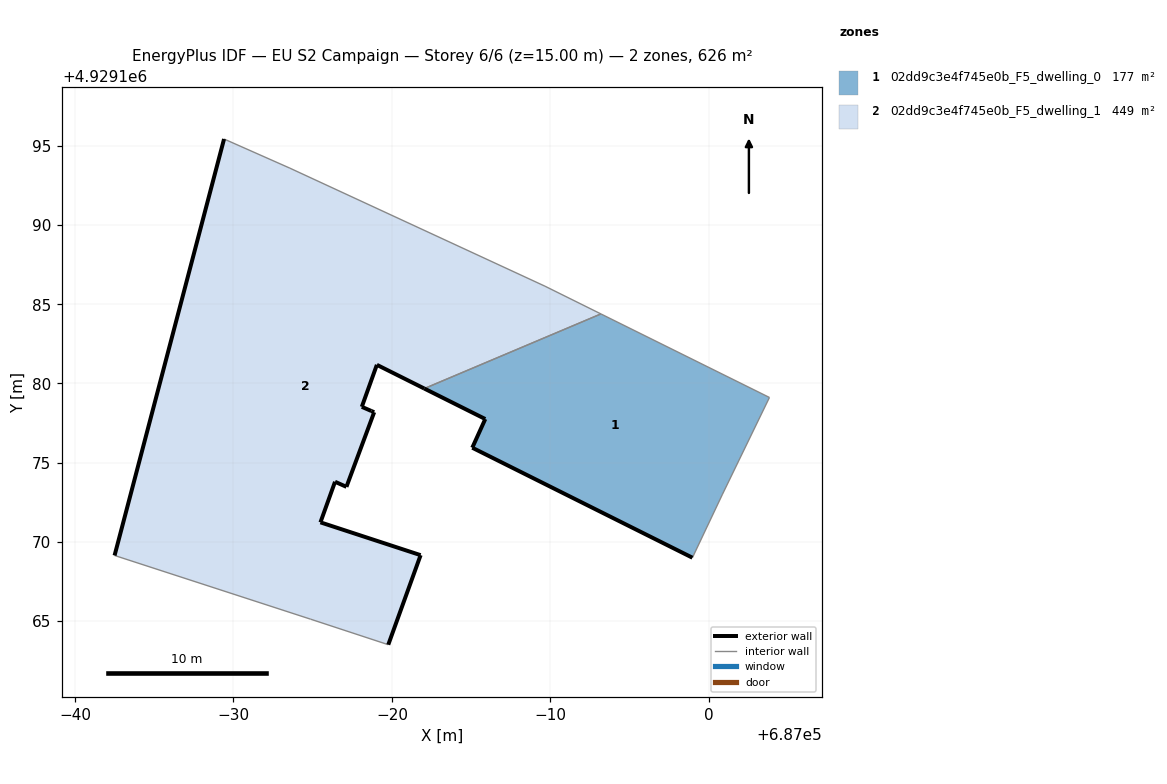
=== STOREY PLAN SPEC (per zone: floor XY polygon, exterior-wall plan segments, windows/doors) ===
zone 1: 02dd9c3e4f745e0b_F5_dwelling_0  (176.9 m²)
  floor: (686998.96, 4929169.00) (687000.84, 4929172.97) (687003.82, 4929179.12) (686993.19, 4929184.39) (686982.04, 4929179.68) (686985.89, 4929177.75) (686985.07, 4929175.95)
  exterior wall: (686998.96, 4929169.00) – (686985.07, 4929175.95)  [15.5 m]
  exterior wall: (686985.07, 4929175.95) – (686985.89, 4929177.75)  [2.0 m]
  exterior wall: (686985.89, 4929177.75) – (686982.04, 4929179.68)  [4.3 m]
  interior walls: 4
zone 2: 02dd9c3e4f745e0b_F5_dwelling_1  (448.9 m²)
  floor: (686981.81, 4929169.17) (686975.49, 4929171.24) (686976.41, 4929173.80) (686977.13, 4929173.48) (686978.88, 4929178.18) (686978.70, 4929178.26) (686978.10, 4929178.53) (686979.05, 4929181.17) (686982.04, 4929179.68) (686993.19, 4929184.39) (686989.66, 4929186.13) (686973.56, 4929193.58) (686969.41, 4929195.42) (686962.50, 4929169.15) (686974.87, 4929165.13) (686979.77, 4929163.52)
  exterior wall: (686962.50, 4929169.15) – (686969.41, 4929195.42)  [27.2 m]
  exterior wall: (686982.04, 4929179.68) – (686979.05, 4929181.17)  [3.3 m]
  exterior wall: (686979.05, 4929181.17) – (686978.10, 4929178.53)  [2.8 m]
  exterior wall: (686978.10, 4929178.53) – (686978.70, 4929178.26)  [0.7 m]
  exterior wall: (686978.70, 4929178.26) – (686978.88, 4929178.18)  [0.2 m]
  exterior wall: (686978.88, 4929178.18) – (686977.13, 4929173.48)  [5.0 m]
  exterior wall: (686977.13, 4929173.48) – (686976.41, 4929173.80)  [0.8 m]
  exterior wall: (686976.41, 4929173.80) – (686975.49, 4929171.24)  [2.7 m]
  exterior wall: (686975.49, 4929171.24) – (686981.81, 4929169.17)  [6.7 m]
  exterior wall: (686981.81, 4929169.17) – (686979.77, 4929163.52)  [6.0 m]
  interior walls: 6

=== DERIVED (storey summary) ===
Building: EU S2 Campaign
Storey: 6 of 6  (floor level z = 15.00 m)
Storey gross floor area: 625.8 m²
Zones on this storey: 2
  - 02dd9c3e4f745e0b_F5_dwelling_0: floor 176.9 m²; exterior wall 21.8 m (65.4 m²); WWR 0.0%
  - 02dd9c3e4f745e0b_F5_dwelling_1: floor 448.9 m²; exterior wall 55.4 m (166.1 m²); WWR 0.0%
Zone adjacency (shared interzone walls):
  - 02dd9c3e4f745e0b_F5_dwelling_0 ↔ 02dd9c3e4f745e0b_F5_dwelling_1